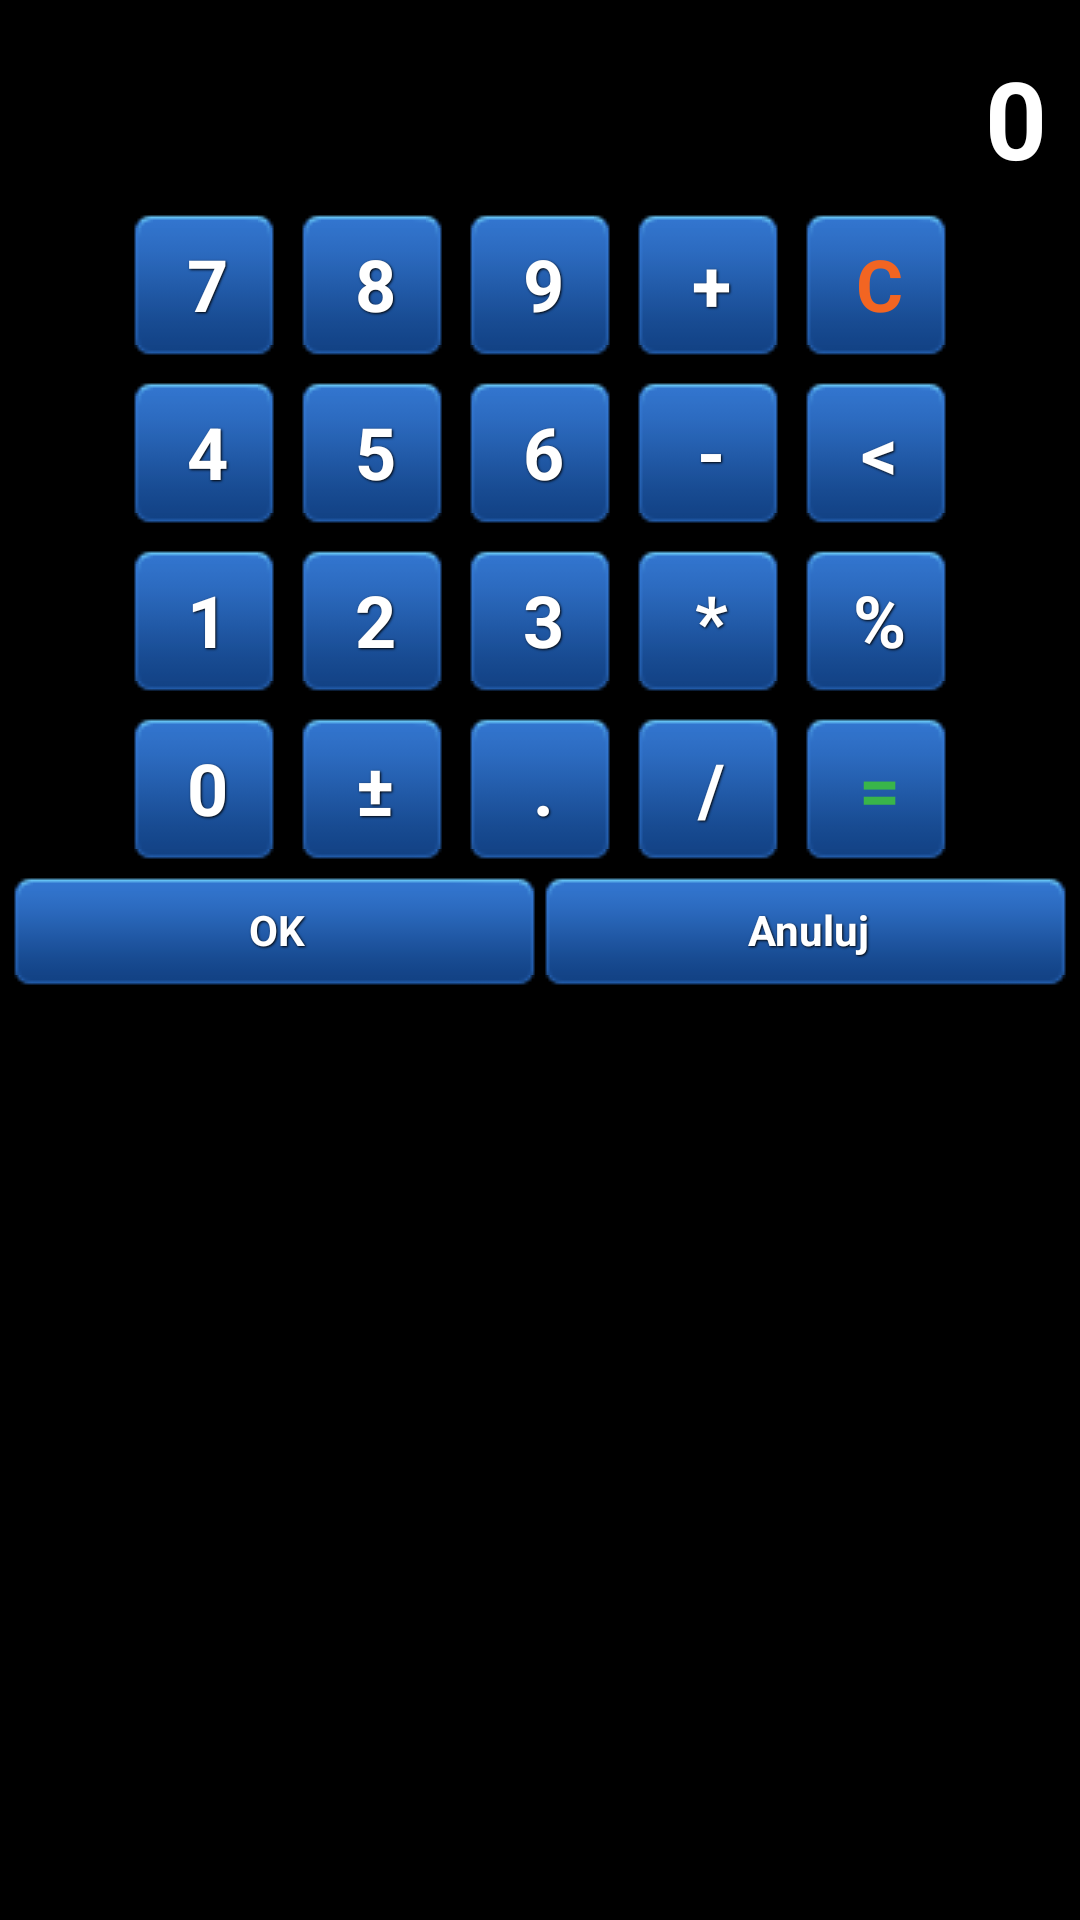

This screen was rendered from an Android layout file. Write that file and the resources it references.
<!-- AndroidManifest.xml: application theme AppTheme -->
<!-- res/layout/calculator.xml -->
<LinearLayout xmlns:android="http://schemas.android.com/apk/res/android"
	android:layout_width="fill_parent" android:layout_height="fill_parent"
	android:orientation="vertical" android:padding="3dp"
	android:layout_margin="0dp">
	<RelativeLayout android:layout_height="wrap_content"
		android:layout_width="fill_parent">

		<TextView
		    android:id="@+id/result"
		    style="@style/Style_TextWithShadow"
		    android:layout_width="fill_parent"
		    android:layout_height="64dp"
		    android:gravity="right"
		    android:paddingRight="8dp"
		    android:paddingTop="12dp"
		    android:singleLine="true"
		    android:text="0"
		    android:textSize="36sp" />

		<TextView android:id="@+id/op" android:layout_width="wrap_content"
			android:text="" android:layout_height="wrap_content"
			android:layout_alignParentRight="true"
			android:layout_marginRight="10dp" android:textSize="20sp" android:layout_marginTop="-2dp"/>
	</RelativeLayout>
	<LinearLayout android:layout_height="wrap_content"
		android:layout_width="wrap_content" android:layout_gravity="center">

		<Button
		    android:id="@+id/b7"
		    style="@style/Style_TextWithShadow"
		    android:layout_width="wrap_content"
		    android:layout_height="wrap_content"
		    android:layout_margin="3dp"
		    android:background="@color/btn_blue"
		    android:minHeight="@dimen/calculator_button_height"
		    android:minWidth="@dimen/calculator_button_width"
		    android:text="7"
		    android:textSize="24sp" />

		<Button
		    android:id="@+id/b8"
		    style="@style/Style_TextWithShadow"
		    android:layout_width="wrap_content"
		    android:layout_height="wrap_content"
		    android:layout_margin="3dp"
		    android:background="@color/btn_blue"
		    android:minHeight="@dimen/calculator_button_height"
		    android:minWidth="@dimen/calculator_button_width"
		    android:text="8"
		    android:textSize="24sp" />

		<Button
		    android:id="@+id/b9"
		    style="@style/Style_TextWithShadow"
		    android:layout_width="wrap_content"
		    android:layout_height="wrap_content"
		    android:layout_margin="3dp"
		    android:background="@color/btn_blue"
		    android:minHeight="@dimen/calculator_button_height"
		    android:minWidth="@dimen/calculator_button_width"
		    android:text="9"
		    android:textSize="24sp" />

		<Button
		    android:id="@+id/bAdd"
		    style="@style/Style_TextWithShadow"
		    android:layout_width="wrap_content"
		    android:layout_height="wrap_content"
		    android:layout_margin="3dp"
		    android:background="@color/btn_blue"
		    android:minHeight="@dimen/calculator_button_height"
		    android:minWidth="@dimen/calculator_button_width"
		    android:text="+"
		    android:textSize="24sp" />

		<Button
		    android:id="@+id/bClear"
		    android:layout_width="wrap_content"
		    android:layout_height="wrap_content"
		    android:layout_margin="3dp"
		    android:background="@color/btn_blue"
		    android:minHeight="@dimen/calculator_button_height"
		    android:minWidth="@dimen/calculator_button_width"
		    android:text="C"
		    android:textColor="#f26522"
		    android:textSize="24sp"
		    android:textStyle="bold" />

	</LinearLayout>
	<LinearLayout android:layout_height="wrap_content"
		android:layout_width="wrap_content" android:layout_gravity="center">

		<Button
		    android:id="@+id/b4"
		    style="@style/Style_TextWithShadow"
		    android:layout_width="wrap_content"
		    android:layout_height="wrap_content"
		    android:layout_margin="3dp"
		    android:background="@color/btn_blue"
		    android:minHeight="@dimen/calculator_button_height"
		    android:minWidth="@dimen/calculator_button_width"
		    android:text="4"
		    android:textSize="24sp" />

		<Button
		    android:id="@+id/b5"
		    style="@style/Style_TextWithShadow"
		    android:layout_width="wrap_content"
		    android:layout_height="wrap_content"
		    android:layout_margin="3dp"
		    android:background="@color/btn_blue"
		    android:minHeight="@dimen/calculator_button_height"
		    android:minWidth="@dimen/calculator_button_width"
		    android:text="5"
		    android:textSize="24sp" />

		<Button
		    android:id="@+id/b6"
		    style="@style/Style_TextWithShadow"
		    android:layout_width="wrap_content"
		    android:layout_height="wrap_content"
		    android:layout_margin="3dp"
		    android:background="@color/btn_blue"
		    android:minHeight="@dimen/calculator_button_height"
		    android:minWidth="@dimen/calculator_button_width"
		    android:text="6"
		    android:textSize="24sp" />

		<Button
		    android:id="@+id/bSubtract"
		    style="@style/Style_TextWithShadow"
		    android:layout_width="wrap_content"
		    android:layout_height="wrap_content"
		    android:layout_margin="3dp"
		    android:background="@color/btn_blue"
		    android:minHeight="@dimen/calculator_button_height"
		    android:minWidth="@dimen/calculator_button_width"
		    android:text="-"
		    android:textSize="24sp" />

		<Button
		    android:id="@+id/bDelete"
		    style="@style/Style_TextWithShadow"
		    android:layout_width="wrap_content"
		    android:layout_height="wrap_content"
		    android:layout_margin="3dp"
		    android:background="@color/btn_blue"
		    android:minHeight="@dimen/calculator_button_height"
		    android:minWidth="@dimen/calculator_button_width"
		    android:text="&lt;"
		    android:textSize="24sp" />

	</LinearLayout>
	<LinearLayout android:layout_height="wrap_content"
		android:layout_width="wrap_content" android:layout_gravity="center">

		<Button
		    android:id="@+id/b1"
		    style="@style/Style_TextWithShadow"
		    android:layout_width="wrap_content"
		    android:layout_height="wrap_content"
		    android:layout_margin="3dp"
		    android:background="@color/btn_blue"
		    android:minHeight="@dimen/calculator_button_height"
		    android:minWidth="@dimen/calculator_button_width"
		    android:text="1"
		    android:textSize="24sp" />

		<Button
		    android:id="@+id/b2"
		    style="@style/Style_TextWithShadow"
		    android:layout_width="wrap_content"
		    android:layout_height="wrap_content"
		    android:layout_margin="3dp"
		    android:background="@color/btn_blue"
		    android:minHeight="@dimen/calculator_button_height"
		    android:minWidth="@dimen/calculator_button_width"
		    android:text="2"
		    android:textSize="24sp" />

		<Button
		    android:id="@+id/b3"
		    style="@style/Style_TextWithShadow"
		    android:layout_width="wrap_content"
		    android:layout_height="wrap_content"
		    android:layout_margin="3dp"
		    android:background="@color/btn_blue"
		    android:minHeight="@dimen/calculator_button_height"
		    android:minWidth="@dimen/calculator_button_width"
		    android:text="3"
		    android:textSize="24sp" />

		<Button
		    android:id="@+id/bMultiply"
		    style="@style/Style_TextWithShadow"
		    android:layout_width="wrap_content"
		    android:layout_height="wrap_content"
		    android:layout_margin="3dp"
		    android:background="@color/btn_blue"
		    android:minHeight="@dimen/calculator_button_height"
		    android:minWidth="@dimen/calculator_button_width"
		    android:text="*"
		    android:textSize="24sp" />

		<Button
		    android:id="@+id/bPercent"
		    style="@style/Style_TextWithShadow"
		    android:layout_width="wrap_content"
		    android:layout_height="wrap_content"
		    android:layout_margin="3dp"
		    android:background="@color/btn_blue"
		    android:minHeight="@dimen/calculator_button_height"
		    android:minWidth="@dimen/calculator_button_width"
		    android:text="%"
		    android:textSize="24sp" />

	</LinearLayout>
	<LinearLayout android:layout_height="wrap_content"
		android:layout_width="wrap_content" android:layout_gravity="center">

		<Button
		    android:id="@+id/b0"
		    style="@style/Style_TextWithShadow"
		    android:layout_width="wrap_content"
		    android:layout_height="wrap_content"
		    android:layout_margin="3dp"
		    android:background="@color/btn_blue"
		    android:minHeight="@dimen/calculator_button_height"
		    android:minWidth="@dimen/calculator_button_width"
		    android:text="0"
		    android:textSize="24sp" />

		<Button
		    android:id="@+id/bPlusMinus"
		    style="@style/Style_TextWithShadow"
		    android:layout_width="wrap_content"
		    android:layout_height="wrap_content"
		    android:layout_margin="3dp"
		    android:background="@color/btn_blue"
		    android:minHeight="@dimen/calculator_button_height"
		    android:minWidth="@dimen/calculator_button_width"
		    android:text="±"
		    android:textSize="24sp" />

		<Button
		    android:id="@+id/bDot"
		    style="@style/Style_TextWithShadow"
		    android:layout_width="wrap_content"
		    android:layout_height="wrap_content"
		    android:layout_margin="3dp"
		    android:background="@color/btn_blue"
		    android:minHeight="@dimen/calculator_button_height"
		    android:minWidth="@dimen/calculator_button_width"
		    android:text="."
		    android:textSize="24sp" />

		<Button
		    android:id="@+id/bDivide"
		    style="@style/Style_TextWithShadow"
		    android:layout_width="wrap_content"
		    android:layout_height="wrap_content"
		    android:layout_margin="3dp"
		    android:background="@color/btn_blue"
		    android:minHeight="@dimen/calculator_button_height"
		    android:minWidth="@dimen/calculator_button_width"
		    android:text="/"
		    android:textSize="24sp" />

		<Button
		    android:id="@+id/bResult"
		    android:layout_width="wrap_content"
		    android:layout_height="wrap_content"
		    android:layout_margin="3dp"
		    android:background="@color/btn_blue"
		    android:minHeight="@dimen/calculator_button_height"
		    android:minWidth="@dimen/calculator_button_width"
		    android:text="="
		    android:textColor="#39b54a"
		    android:textSize="24sp"
		    android:textStyle="bold" />

	</LinearLayout>
	<include layout="@layout/ok_cancel_buttons" />
	</LinearLayout>
<!-- res/layout/ok_cancel_buttons.xml (included above) -->
<LinearLayout xmlns:android="http://schemas.android.com/apk/res/android"
	android:layout_height="wrap_content" android:layout_width="fill_parent"
	>

	<Button
	    android:id="@+id/bOK"
	    style="@style/Style_TextWithShadow"
	    android:layout_width="0dp"
	    android:layout_height="fill_parent"
	    android:layout_weight="1"
	    android:background="@color/btn_blue"
	    android:text="@string/dialog_ok" />

	<Button
	    android:id="@+id/bCancel"
	    style="@style/Style_TextWithShadow"
	    android:layout_width="0dp"
	    android:layout_height="fill_parent"
	    android:layout_weight="1"
	    android:background="@color/btn_blue"
	    android:text="@string/cancel" />

</LinearLayout>
<!-- resources referenced by this layout -->
<resources>
  <dimen name="calculator_button_height">50dp</dimen>
  <dimen name="calculator_button_width">50dp</dimen>
  <string name="cancel">Anuluj</string>
  <string name="dialog_ok">OK</string>
  <style name="Style_TextWithShadow">
          <item name="android:layout_width">fill_parent</item>
          <item name="android:layout_height">wrap_content</item>
          <item name="android:shadowColor">@color/black</item>
          <item name="android:shadowDx">1</item>
          <item name="android:shadowDy">1</item>
          <item name="android:shadowRadius">1.5</item>
          <item name="android:textStyle">bold</item>
          <item name="android:textColor">#FFF</item>
      </style>
  <style name="AppTheme" parent="android:Theme.Black" />
  <color name="black">#000000</color>
</resources>
